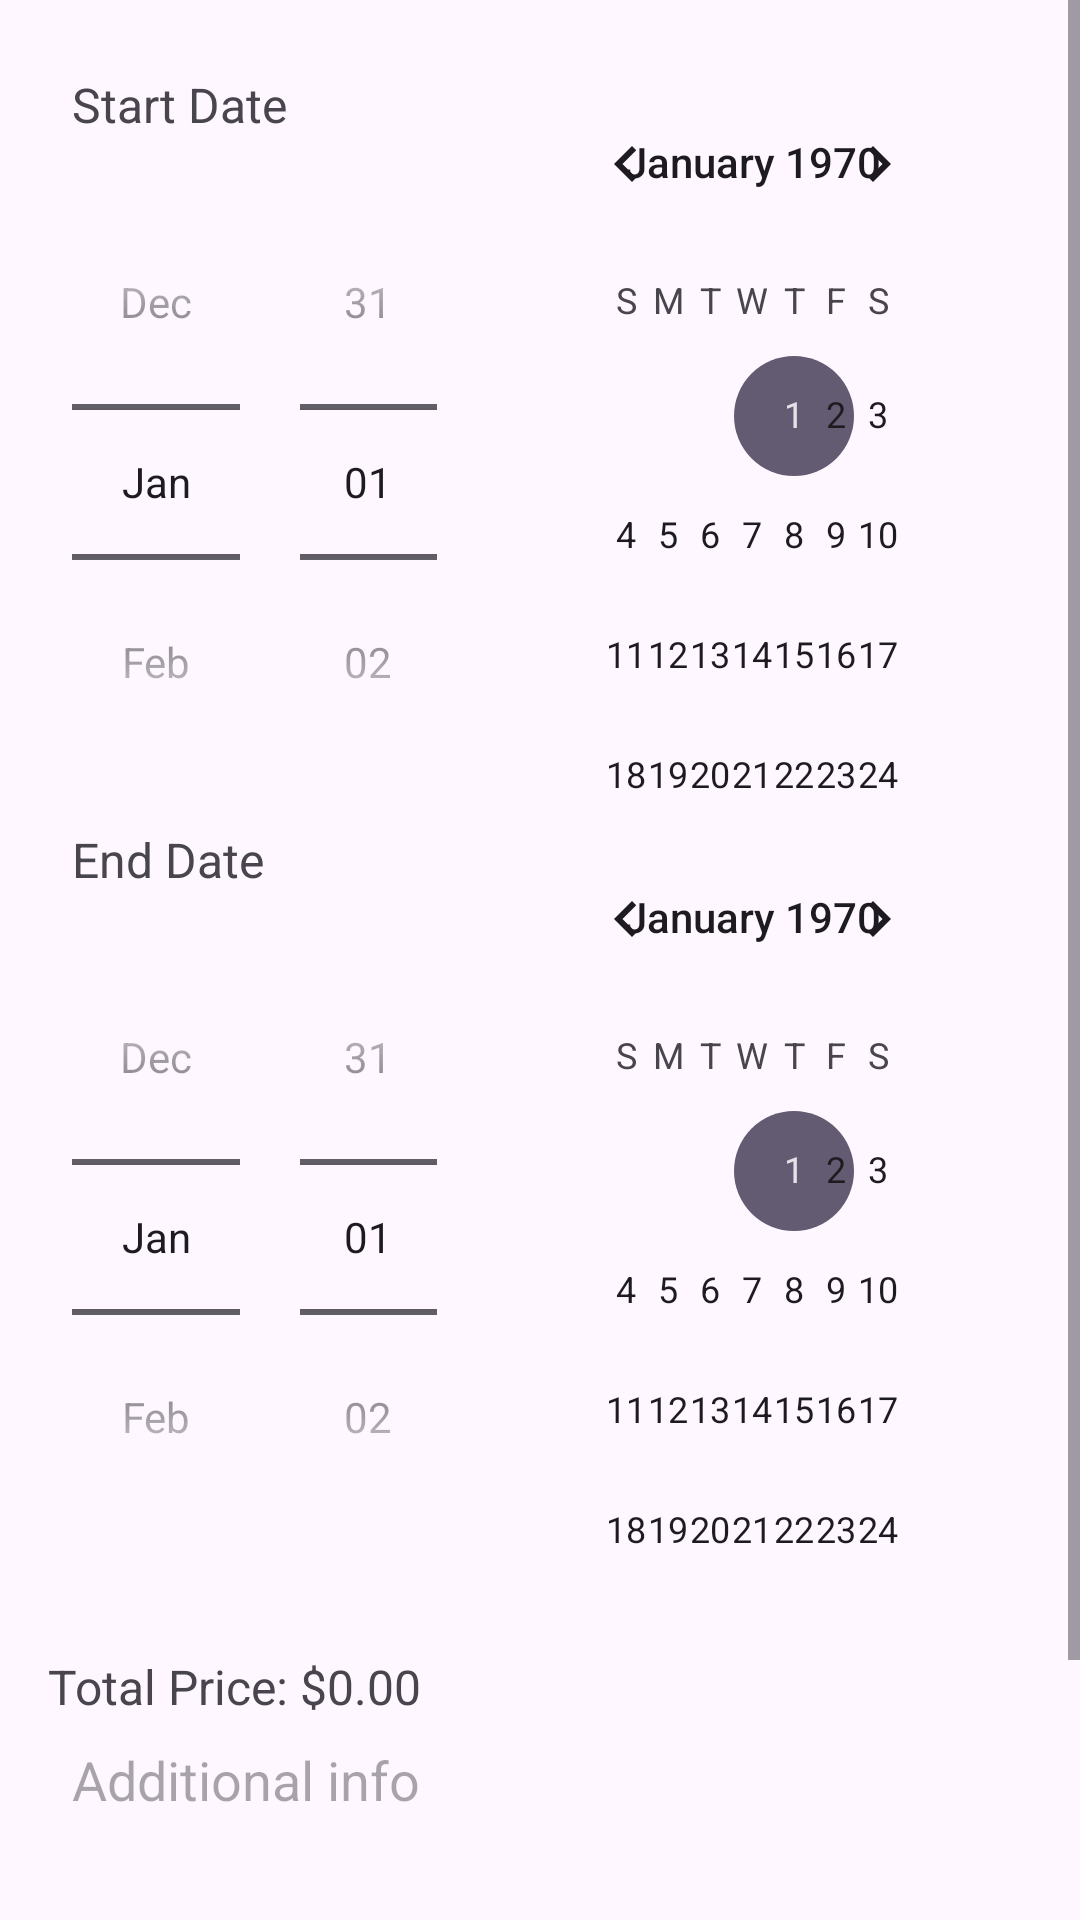

Here is an Android app screen rendered from its layout file. Give the layout XML and the strings, colors and styles it references.
<!-- AndroidManifest.xml: application theme Theme.VulnerableApp -->
<!-- res/layout/activity_cart.xml -->
<ScrollView
    xmlns:android="http://schemas.android.com/apk/res/android"
    android:layout_width="match_parent"
    android:layout_height="match_parent"
    android:fillViewport="true">

    <LinearLayout
        android:layout_width="match_parent"
        android:layout_height="wrap_content"
        android:orientation="vertical"
        android:padding="16dp">

        
        <androidx.recyclerview.widget.RecyclerView
            android:id="@+id/recyclerCartItems"
            android:layout_width="match_parent"
            android:layout_height="wrap_content"
            android:scrollbars="vertical" />

        
        <LinearLayout
            android:layout_width="match_parent"
            android:layout_height="wrap_content"
            android:orientation="vertical"
            android:padding="8dp">

            
            <TextView
                android:layout_width="wrap_content"
                android:layout_height="wrap_content"
                android:text="Start Date"
                android:textSize="16sp" />

            
            <DatePicker
                android:id="@+id/datePickerStart"
                android:layout_width="wrap_content"
                android:layout_height="230dp"
                android:datePickerMode="spinner" />

            
            <TextView
                android:layout_width="wrap_content"
                android:layout_height="wrap_content"
                android:text="End Date"
                android:textSize="16sp" />

            
            <DatePicker
                android:id="@+id/datePickerEnd"
                android:layout_width="wrap_content"
                android:layout_height="230dp"
                android:datePickerMode="spinner" />

        </LinearLayout>
        
        <TextView
            android:id="@+id/tvDateError"
            android:layout_width="wrap_content"
            android:layout_height="wrap_content"
            android:textColor="@android:color/holo_red_dark"
            android:visibility="gone"
            android:text="Invalid date selection!" />

        <TextView
            android:id="@+id/tvTotalPrice"
            android:layout_width="wrap_content"
            android:layout_height="wrap_content"
            android:text="Total Price: $0.00"
            android:textSize="16sp"
            android:layout_marginTop="16dp"/>

        
        <EditText
            android:id="@+id/etAdditionalInfo"
            android:layout_width="match_parent"
            android:layout_height="wrap_content"
            android:hint="Additional info"
            android:inputType="textMultiLine"
            android:minLines="4"
            android:gravity="top"
            android:scrollbars="vertical"
            android:padding="8dp" />

        
        <Button
            android:id="@+id/btnOrder"
            android:layout_width="match_parent"
            android:layout_height="wrap_content"
            android:text="Order" />

    </LinearLayout>
</ScrollView>
<!-- resources referenced by this layout -->
<resources>
  <style name="Theme.VulnerableApp" parent="Base.Theme.VulnerableApp" />
  <style name="Base.Theme.VulnerableApp" parent="Theme.Material3.DayNight.NoActionBar">
          
          
      </style>
</resources>
